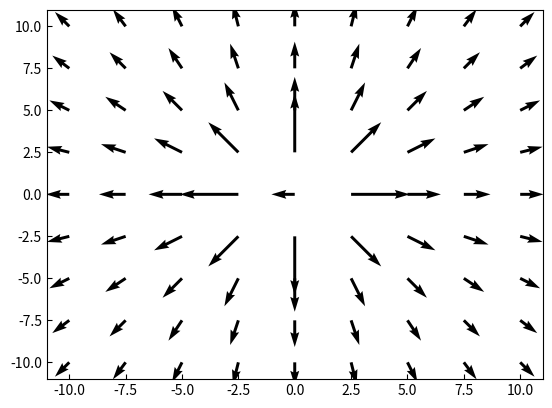

This chart was generated by the following Python code:
import matplotlib.pyplot as plt 
import numpy as np


"""
Vous pouvez arreter a tout moment de lire les améliorations pour la classe si vous les trouvez trop 
difficile à comprendre.

J'aimerais pouvoir rapidement changer le champ de facon efficace:

field = VectorField()
field.create_single_charge_field_components()

On remarquera que le champ d'une charge varie rapidement, donc l'utilisation de la longueur de la fleche
pour représenter le champ devient problématique car c'est parfois trop long, ou c'est essentiellement nul
et on ne voit rien. J'ajoute une option pour voir le logarithme de la longueur.
"""

class VectorField2D:
	def __init__(self, size=None, N=19, X=None, Y=None, U=None, V=None):
		if size is not None:
			X, Y = self.create_square_meshgrid(size, N)
		elif X is None or Y is None:
			X, Y = self.create_square_meshgrid()

		if len(X) != len(Y):
			raise ValueError("Les composantes X et Y doivent avoir le meme nombre d'éléments")

		self.X = X
		self.Y = Y

		if U is None or V is None:
			U, V = self.create_demo_field_components()

		self.U = U
		self.V = V

		self.quiver_axes = None

		self.validate_arrays() # Avant d'aller plus loin, nous voulons un champ valide

	@property
	def xy_mesh(self):
		return self.X, self.Y

	@property
	def rphi_mesh(self):
		X,Y = self.xy_mesh
		return np.sqrt(X*X+Y*Y), np.atan2(Y, X)

	@property
	def field_magnitude(self):
		return np.sqrt(self.U*self.U+self.V*self.V)

	@property
	def field_log_magnitude(self):
		return np.log(self.field_magnitude)

	def create_square_meshgrid(self, size=20, N=19):
		x = np.linspace(-size/2,size/2, N)
		y = np.linspace(-size/2,size/2, N)
		return np.meshgrid(x,y)

	def create_null_field_components(self):		
		X,Y = self.xy_mesh
		return X*0, X*0 # C'est un truc pour avoir rapidement une liste de la meme longueur avec des zeros

	def create_demo_field_components(self):
		X,Y = self.xy_mesh
		return np.sin(X/2), np.cos(Y/2)

	def create_single_charge_field_components(self):

		# On pourra se retrouver, parfois, avec R==0 (a l'origin), et donc 1/
		# (R*R) sera infini. On veut éviter les infinités et les
		# discontinuités.  Pour l'instant, pour simplifer, je vais simplement
		# ajouter un tout petit 0.01 a R*R pour eviter que cela donne une
		# division par zero. C'est affreux, mais ca évite les
		# problèmes.
		R, PHI = self.rphi_mesh

		return np.cos(PHI)/np.log(R*R+0.01), np.sin(PHI)/np.log(R*R+0.01)

	def validate_arrays(self):
		if self.X is None or self.Y is None:
			raise ValueError("Les coordonnées X et Y ne sont pas assignées")

		if self.U is None or self.V is None:
			raise ValueError("Les composantes U et V du champ vectoriel ne sont pas assignées en tout point X et Y")

		if len(self.U) != len(self.V):
			raise ValueError("Les composantes U et V doivent avoir le meme nombre d'éléments")

		if len(self.U) != len(self.X):
			raise ValueError("Les composantes U,V doivent avoir le meme nombre d'éléments que X et Y")

	def assign_field_components(self, U, V):
		self.U = U
		self.V = V
		self.validate_arrays()

		self.quiver_axes = None # Nous avons changé le champ, la figure n'est plus valide

	def display(self, is_color=True):
		self.validate_arrays()


		if self.quiver_axes is None:
			self.quiver_axes = plt.subplot(1,1,1)
			self.quiver_axes.tick_params(direction="in")

		self.quiver_axes.cla()

		if is_color:
			lengths = self.field_magnitude
			lengths /= np.max(lengths)
			self.quiver_axes.quiver(self.X, self.Y, self.U, self.V, lengths, units='xy', width=0.15)
		else:
			self.quiver_axes.quiver(self.X, self.Y, self.U, self.V, units='xy', width=0.15)

		plt.show()
		self.quiver_axes = None




if __name__ == "__main__": # C'est la façon rigoureuse d'ajouter du code après une classe
	field = VectorField2D(size=20, N=9)
	field.display() # Le défaut est un champ en sinus et cosinus

	U, V = field.create_single_charge_field_components()
	field.assign_field_components(U, V)
	field.display(is_color=True)
	field.display(is_color=False)

